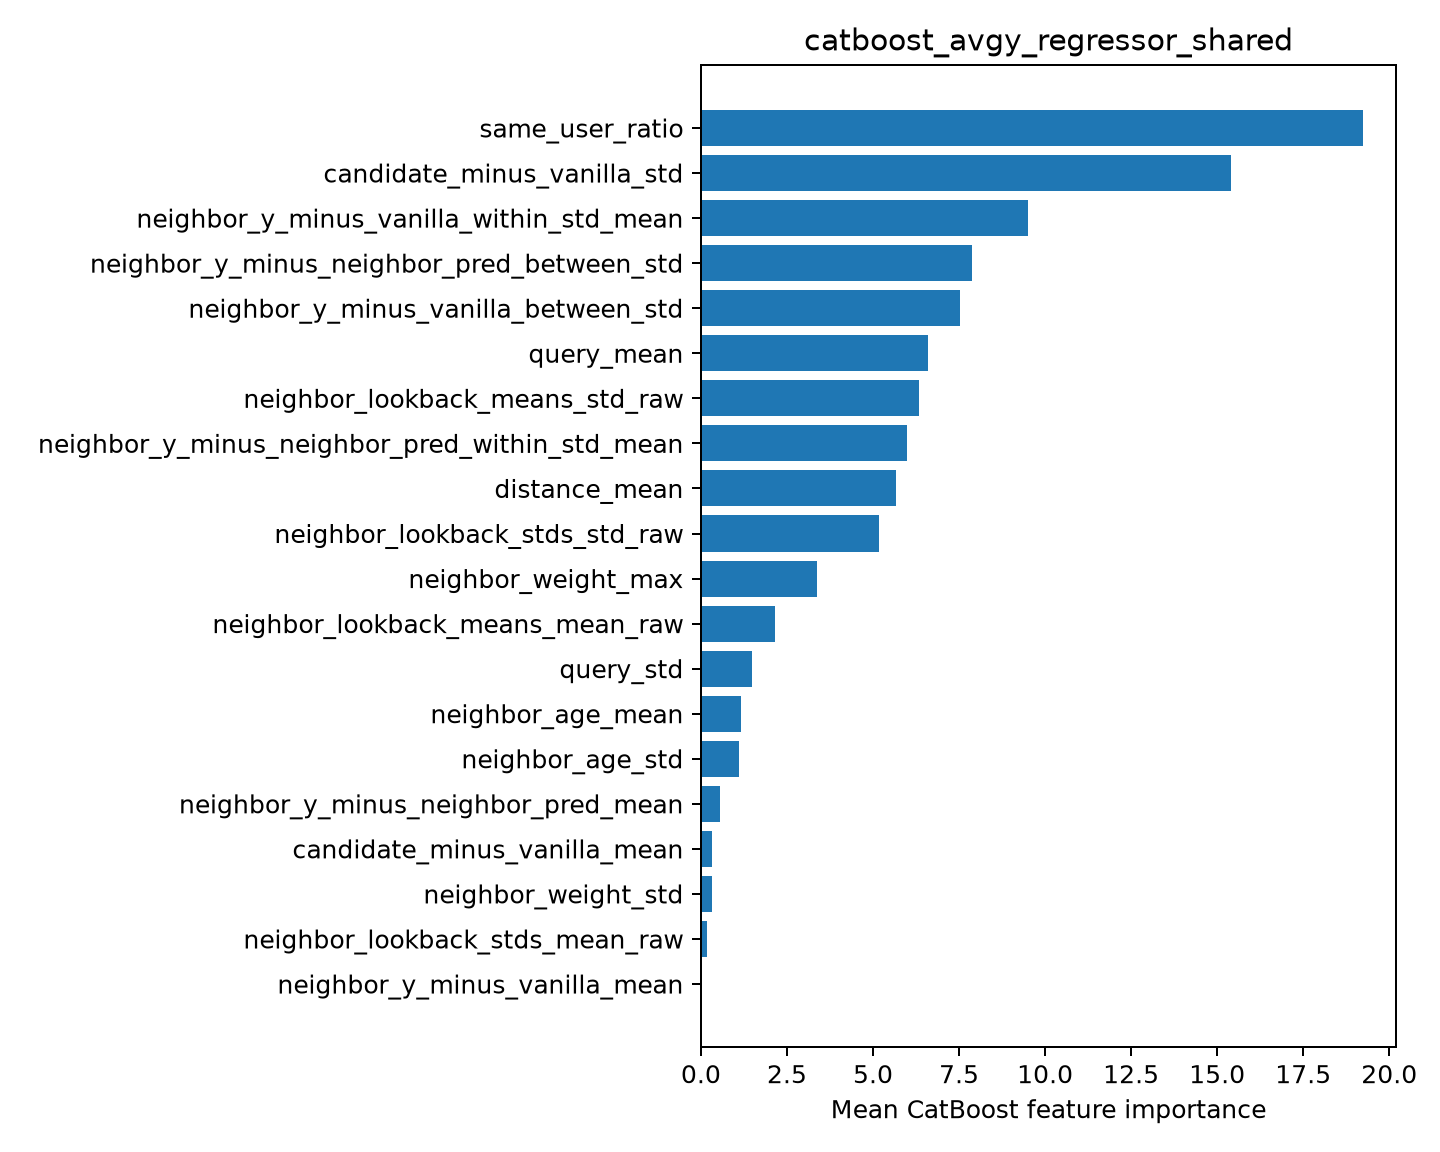

The data file committed next to this chart (first rows):
feature, importance
same_user_ratio, 19.24
candidate_minus_vanilla_std, 15.41
neighbor_y_minus_vanilla_within_std_mean, 9.511
neighbor_y_minus_neighbor_pred_between_s…, 7.89
neighbor_y_minus_vanilla_between_std, 7.537
query_mean, 6.602
neighbor_lookback_means_std_raw, 6.322
neighbor_y_minus_neighbor_pred_within_st…, 5.986
distance_mean, 5.663
neighbor_lookback_stds_std_raw, 5.16
neighbor_weight_max, 3.377
neighbor_lookback_means_mean_raw, 2.163
query_std, 1.493
neighbor_age_mean, 1.153
neighbor_age_std, 1.116
neighbor_y_minus_neighbor_pred_mean, 0.5645
candidate_minus_vanilla_mean, 0.3258
neighbor_weight_std, 0.3187
neighbor_lookback_stds_mean_raw, 0.1714
neighbor_y_minus_vanilla_mean, 0.0
